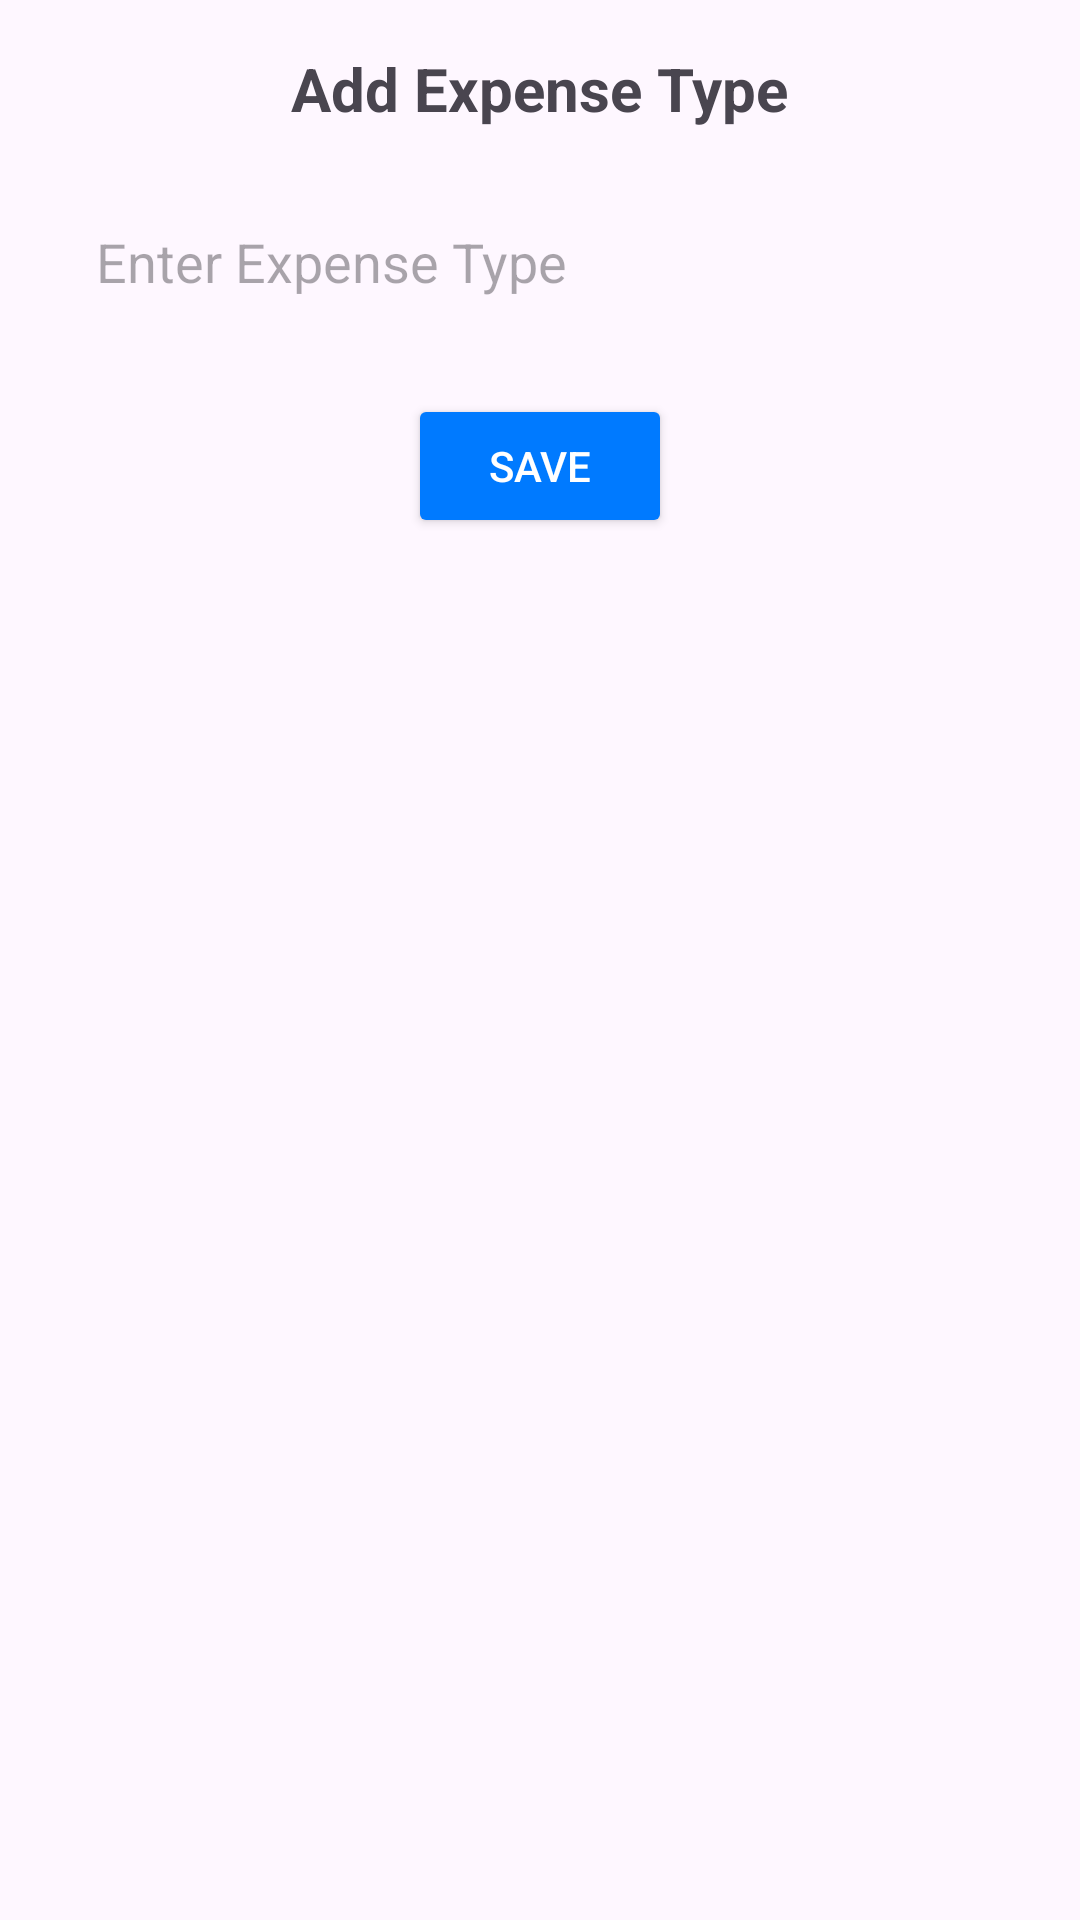

The Android layout XML behind this screen, and the referenced resources:
<!-- AndroidManifest.xml: application theme Theme.Calendertext -->
<!-- res/layout/dialog_add_expense_type.xml -->
<?xml version="1.0" encoding="utf-8"?>
<LinearLayout xmlns:android="http://schemas.android.com/apk/res/android"
    android:layout_width="match_parent"
    android:layout_height="wrap_content"
    android:orientation="vertical"
    android:padding="16dp">

    <TextView
        android:layout_width="wrap_content"
        android:layout_height="wrap_content"
        android:text="Add Expense Type"
        android:textSize="20sp"
        android:textStyle="bold"
        android:layout_gravity="center_horizontal"
        android:layout_marginBottom="16dp"/>

    <EditText
        android:id="@+id/editTextExpenseType"
        android:layout_width="match_parent"
        android:layout_height="wrap_content"
        android:hint="Enter Expense Type"
        android:padding="16dp"
        android:background="@drawable/thik_corner"
        android:layout_marginBottom="16dp"/>

    <Button
        android:id="@+id/buttonSaveExpenseType"
        android:layout_width="wrap_content"
        android:layout_height="wrap_content"
        android:text="Save"
        android:layout_gravity="center_horizontal"
        android:textColor="#FFFFFF"
        android:backgroundTint="@color/buyyon"/>

</LinearLayout>
<!-- resources referenced by this layout -->
<resources>
  <color name="buyyon">#007AFF</color>
  <style name="Theme.Calendertext" parent="Base.Theme.Calendertext" />
  <style name="Base.Theme.Calendertext" parent="Theme.Material3.DayNight.NoActionBar">
          
          
      </style>
</resources>
